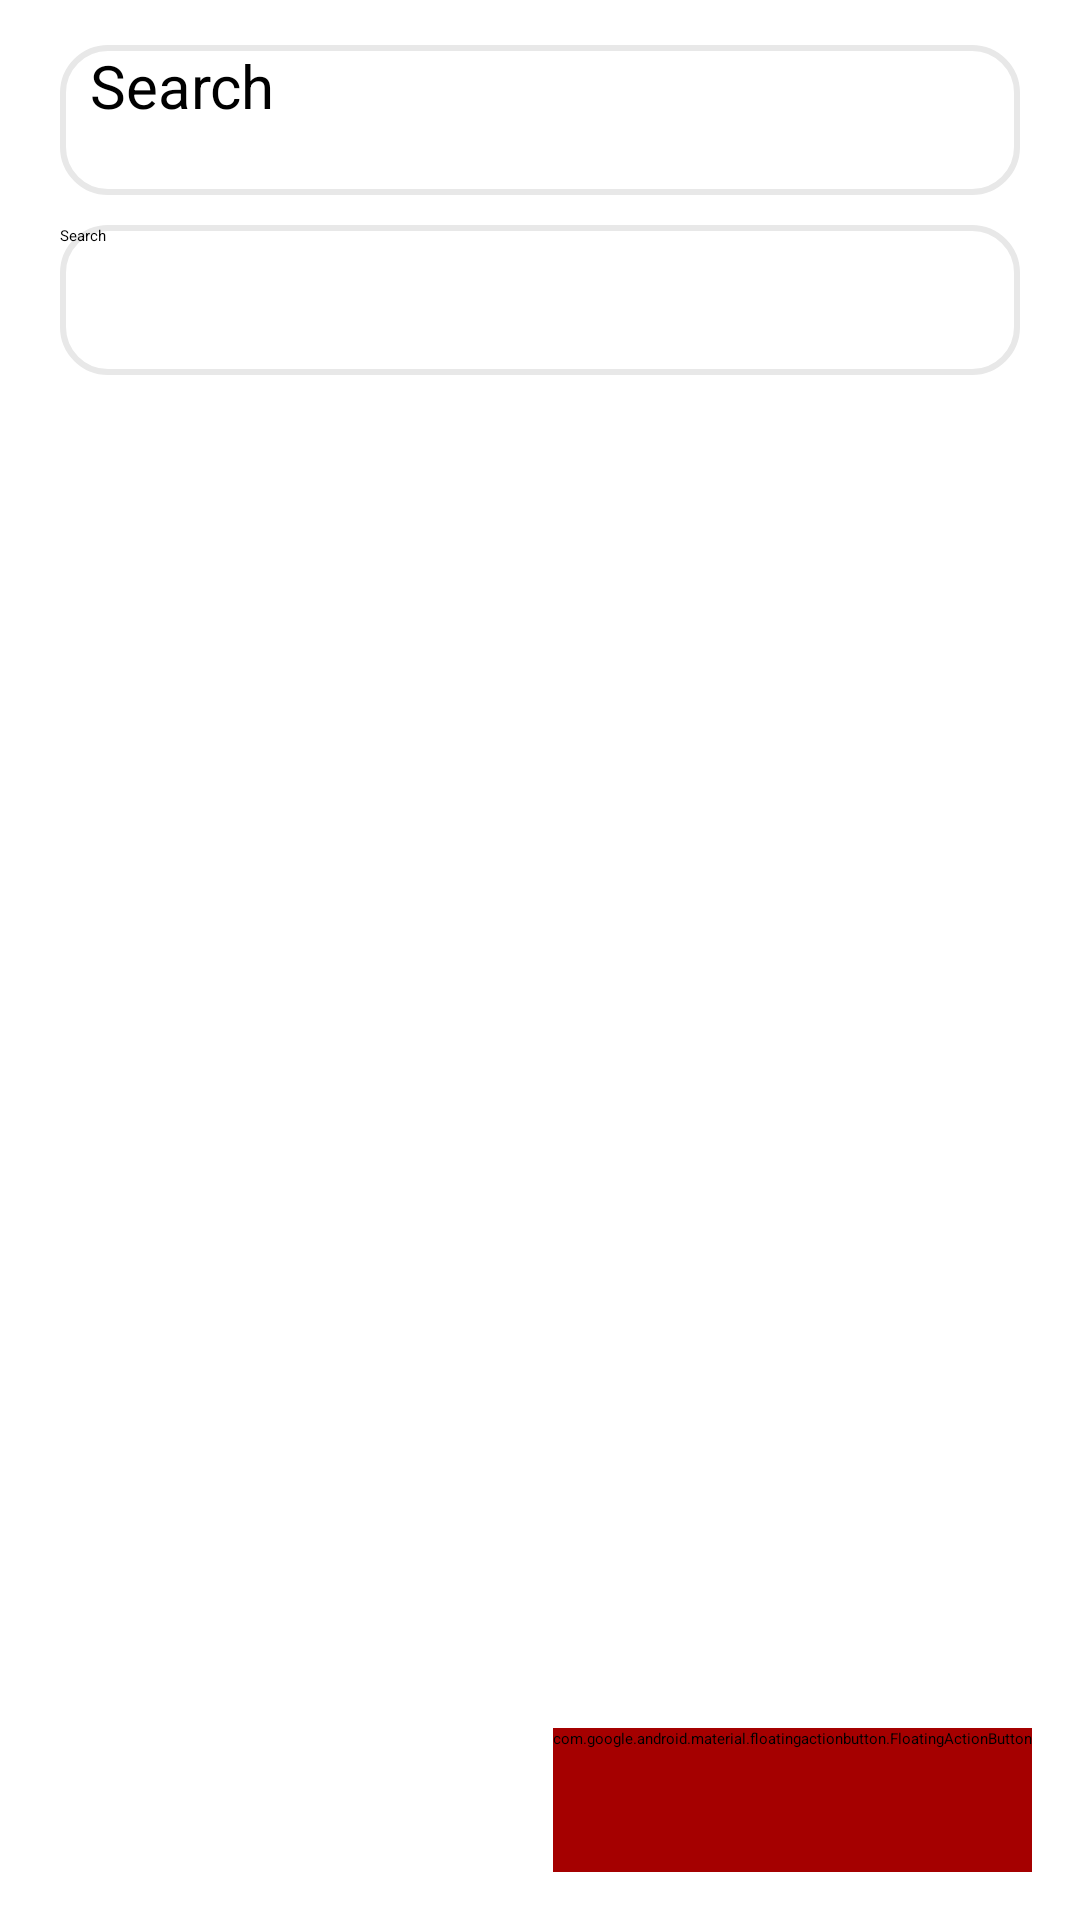

Reconstruct the res/layout file that produces this screen, plus the resources it refers to.
<!-- AndroidManifest.xml: application theme Theme.App.Starting -->
<!-- res/layout/fragment_movie_list.xml -->
<?xml version="1.0" encoding="utf-8"?>
<layout xmlns:android="http://schemas.android.com/apk/res/android"
        xmlns:app="http://schemas.android.com/apk/res-auto"
        xmlns:tools="http://schemas.android.com/tools">

    <data>

        <variable
                name="movieListFragment"
                type="com.example.movieapp.ui.movielist.MovieListFragment"/>

        <import type="android.view.View"/>

    </data>

    <androidx.constraintlayout.widget.ConstraintLayout
            android:layout_width="match_parent"
            android:layout_height="match_parent"
            tools:context=".ui.movielist.MovieListFragment">

        <androidx.appcompat.widget.LinearLayoutCompat
                android:id="@+id/ll_movie_list_search_container"
                android:layout_width="match_parent"
                android:layout_height="wrap_content"
                android:layout_marginHorizontal="@dimen/size_100"
                android:orientation="vertical"
                app:layout_constraintEnd_toEndOf="parent"
                app:layout_constraintStart_toStartOf="parent"
                app:layout_constraintTop_toBottomOf="@id/rv_movie_list"
                app:layout_constraintTop_toTopOf="parent">

            <androidx.appcompat.widget.AppCompatEditText
                    android:id="@+id/etMovieListSearch"
                    android:layout_width="match_parent"
                    android:layout_height="@dimen/size_250"
                    android:layout_marginTop="@dimen/size_75"
                    android:background="@drawable/bg_bordered_rectangle_radius_15dp"
                    android:drawableStart="@drawable/ic_search"
                    android:ems="10"
                    android:hint="@string/search_text"
                    android:imeOptions="actionSearch"
                    android:inputType="text"
                    android:paddingHorizontal="@dimen/size_50"
                    android:textSize="20sp"
                    app:layout_constraintEnd_toEndOf="parent"
                    app:layout_constraintStart_toStartOf="parent"
                    app:layout_constraintTop_toTopOf="parent"/>

            <androidx.appcompat.widget.AppCompatButton
                    android:id="@+id/btn_movie_list_search"
                    android:layout_width="match_parent"
                    android:layout_height="@dimen/size_250"
                    android:layout_marginTop="@dimen/size_50"
                    android:background="@drawable/bg_white_bordered_grey_with_radius_15dp"
                    android:text="@string/search_text"
                    android:textColor="@android:color/black"
                    app:layout_constraintEnd_toEndOf="parent"
                    android:onClick="@{() -> movieListFragment.searchOnClick(etMovieListSearch.getText().toString())}"
                    app:layout_constraintStart_toStartOf="parent"
                    app:layout_constraintTop_toBottomOf="@+id/et_movie_list_search"/>
        </androidx.appcompat.widget.LinearLayoutCompat>

        <androidx.recyclerview.widget.RecyclerView
                android:id="@+id/rv_movie_list"
                android:layout_width="match_parent"
                android:layout_height="0dp"
                android:layout_marginTop="@dimen/size_10"
                android:layout_weight="0.9"
                android:layoutAnimation="@anim/layout_animator"
                android:scrollbars="vertical"
                android:visibility="gone"
                app:layout_constraintBottom_toBottomOf="parent"
                app:layout_constraintEnd_toEndOf="parent"
                app:layout_constraintStart_toStartOf="parent"
                app:layout_constraintTop_toBottomOf="@id/ll_movie_list_search_container"/>

        <ProgressBar
                android:id="@+id/pb_movie_list"
                android:layout_width="wrap_content"
                android:layout_height="wrap_content"
                android:visibility="gone"
                app:layout_constraintBottom_toBottomOf="parent"
                app:layout_constraintEnd_toEndOf="parent"
                app:layout_constraintStart_toStartOf="parent"
                app:layout_constraintTop_toTopOf="parent"/>

        <Button
                android:id="@+id/button_retry_main"
                android:layout_width="wrap_content"
                android:layout_height="wrap_content"
                android:layout_centerInParent="true"
                android:text="@string/retry_btn"
                android:visibility="gone"
                tools:visibility="visible"
                android:onClick="@{() -> movieListFragment.searchOnClick(etMovieListSearch.getText().toString())}"
                app:layout_constraintEnd_toEndOf="parent"
                app:layout_constraintStart_toStartOf="parent"
                app:layout_constraintBottom_toBottomOf="parent"
                app:layout_constraintTop_toTopOf="parent"/>

        <TextView
                android:id="@+id/text_view_empty"
                android:layout_width="0dp"
                android:layout_height="wrap_content"
                android:layout_centerInParent="true"
                android:textAlignment="center"
                android:visibility="gone"
                tools:visibility="visible"
                android:text="@string/empty_text"
                tools:text="Use the search bar to start searching for your favourite movies"
                android:layout_marginEnd="32dp"
                android:layout_marginStart="32dp"
                app:layout_constraintEnd_toEndOf="parent"
                app:layout_constraintStart_toStartOf="parent"
                app:layout_constraintTop_toBottomOf="@+id/button_retry_main"
                app:layout_constraintBottom_toTopOf="@+id/text_view_error_main"/>

        <TextView
                android:id="@+id/text_view_error_main"
                android:layout_width="0dp"
                android:layout_height="wrap_content"
                android:layout_centerInParent="true"
                android:textAlignment="center"
                android:visibility="gone"
                tools:visibility="visible"
                tools:text="There was a problem connecting to the server. Please check your internet connection and try again later."
                android:layout_marginTop="16dp"
                android:layout_marginEnd="32dp"
                android:layout_marginStart="32dp"
                app:layout_constraintEnd_toEndOf="parent"
                app:layout_constraintStart_toStartOf="parent"
                app:layout_constraintTop_toBottomOf="@+id/button_retry_main"/>

        <com.google.android.material.floatingactionbutton.FloatingActionButton
                android:id="@+id/floatingActionButton"
                android:layout_width="wrap_content"
                android:layout_height="wrap_content"
                android:backgroundTint="@color/dark_red"
                app:rippleColor="@color/dark_red"
                app:borderWidth="0dp"
                app:tint="@color/white"
                android:layout_marginEnd="16dp"
                android:layout_marginBottom="16dp"
                android:onClick="@{() -> movieListFragment.fabOnClick(floatingActionButton)}"
                android:clickable="true"
                app:layout_constraintBottom_toBottomOf="parent"
                app:layout_constraintEnd_toEndOf="parent"
                app:srcCompat="@drawable/ic_not_favorite"
                android:focusable="true"
                android:minWidth="48dp"
                android:minHeight="48dp"/>


    </androidx.constraintlayout.widget.ConstraintLayout>
</layout>
<!-- resources referenced by this layout -->
<resources>
  <color name="dark_red">#A50000</color>
  <color name="white">#FFFFFFFF</color>
  <dimen name="size_10">2dp</dimen>
  <dimen name="size_100">20dp</dimen>
  <dimen name="size_250">50dp</dimen>
  <dimen name="size_50">10dp</dimen>
  <dimen name="size_75">15dp</dimen>
  <!-- drawable bg_bordered_rectangle_radius_15dp (drawable) -->
  <?xml version="1.0" encoding="utf-8"?>
  <shape xmlns:android="http://schemas.android.com/apk/res/android"
      android:padding="@dimen/size_50"
      android:shape="rectangle">
      <corners
          android:bottomLeftRadius="@dimen/size_75"
          android:bottomRightRadius="@dimen/size_75"
          android:topLeftRadius="@dimen/size_75"
          android:topRightRadius="@dimen/size_75" />
      <stroke
          android:width="@dimen/size_10"
          android:color="@color/grey" />
  </shape>
  <!-- drawable bg_white_bordered_grey_with_radius_15dp (drawable) -->
  <?xml version="1.0" encoding="utf-8"?>
  <shape xmlns:android="http://schemas.android.com/apk/res/android"
      android:padding="@dimen/size_50"
      android:shape="rectangle">
      <solid android:color="@android:color/white" />
      <corners
          android:bottomLeftRadius="@dimen/size_75"
          android:bottomRightRadius="@dimen/size_75"
          android:topLeftRadius="@dimen/size_75"
          android:topRightRadius="@dimen/size_75" />
      <stroke
          android:width="@dimen/size_10"
          android:color="@color/grey" />
  </shape>
  <!-- drawable ic_not_favorite (drawable) -->
  <vector xmlns:android="http://schemas.android.com/apk/res/android"
      android:width="24dp"
      android:height="24dp"
      android:tint="@color/dark_red"
      android:viewportWidth="24"
      android:viewportHeight="24">
      <path
          android:fillColor="@android:color/white"
          android:pathData="M16.5,3c-1.74,0 -3.41,0.81 -4.5,2.09C10.91,3.81 9.24,3 7.5,3 4.42,3 2,5.42 2,8.5c0,3.78 3.4,6.86 8.55,11.54L12,21.35l1.45,-1.32C18.6,15.36 22,12.28 22,8.5 22,5.42 19.58,3 16.5,3zM12.1,18.55l-0.1,0.1 -0.1,-0.1C7.14,14.24 4,11.39 4,8.5 4,6.5 5.5,5 7.5,5c1.54,0 3.04,0.99 3.57,2.36h1.87C13.46,5.99 14.96,5 16.5,5c2,0 3.5,1.5 3.5,3.5 0,2.89 -3.14,5.74 -7.9,10.05z" />
  </vector>
  <string name="empty_text">Use the search bar to start searching for your favourite movies</string>
  <string name="retry_btn">Retry</string>
  <string name="search_text">Search</string>
  <style name="Theme.App.Starting" parent="Theme.SplashScreen">
          <item name="windowSplashScreenBackground">@android:color/white</item>
          <item name="windowSplashScreenAnimatedIcon">@drawable/ic_launcher_foreground</item>
          <item name="postSplashScreenTheme">@style/Theme.MovieApp</item>
      </style>
  <color name="grey">#E8E8E8</color>
  <style name="Theme.MovieApp" parent="Theme.MaterialComponents.DayNight.NoActionBar">
          
          <item name="colorPrimary">@color/purple_500</item>
          <item name="colorPrimaryVariant">@color/purple_700</item>
          <item name="colorOnPrimary">@color/white</item>
          
          <item name="colorSecondary">@color/teal_200</item>
          <item name="colorSecondaryVariant">@color/teal_700</item>
          <item name="colorOnSecondary">@color/black</item>
          
          <item name="android:windowLightStatusBar" tools:targetApi="23">true</item>
          <item name="android:statusBarColor">@android:color/white</item>
          
      </style>
  <color name="purple_500">#FF6200EE</color>
  <color name="purple_700">#FF3700B3</color>
  <color name="teal_200">#FF03DAC5</color>
  <color name="teal_700">#FF018786</color>
  <color name="black">#FF000000</color>
</resources>
